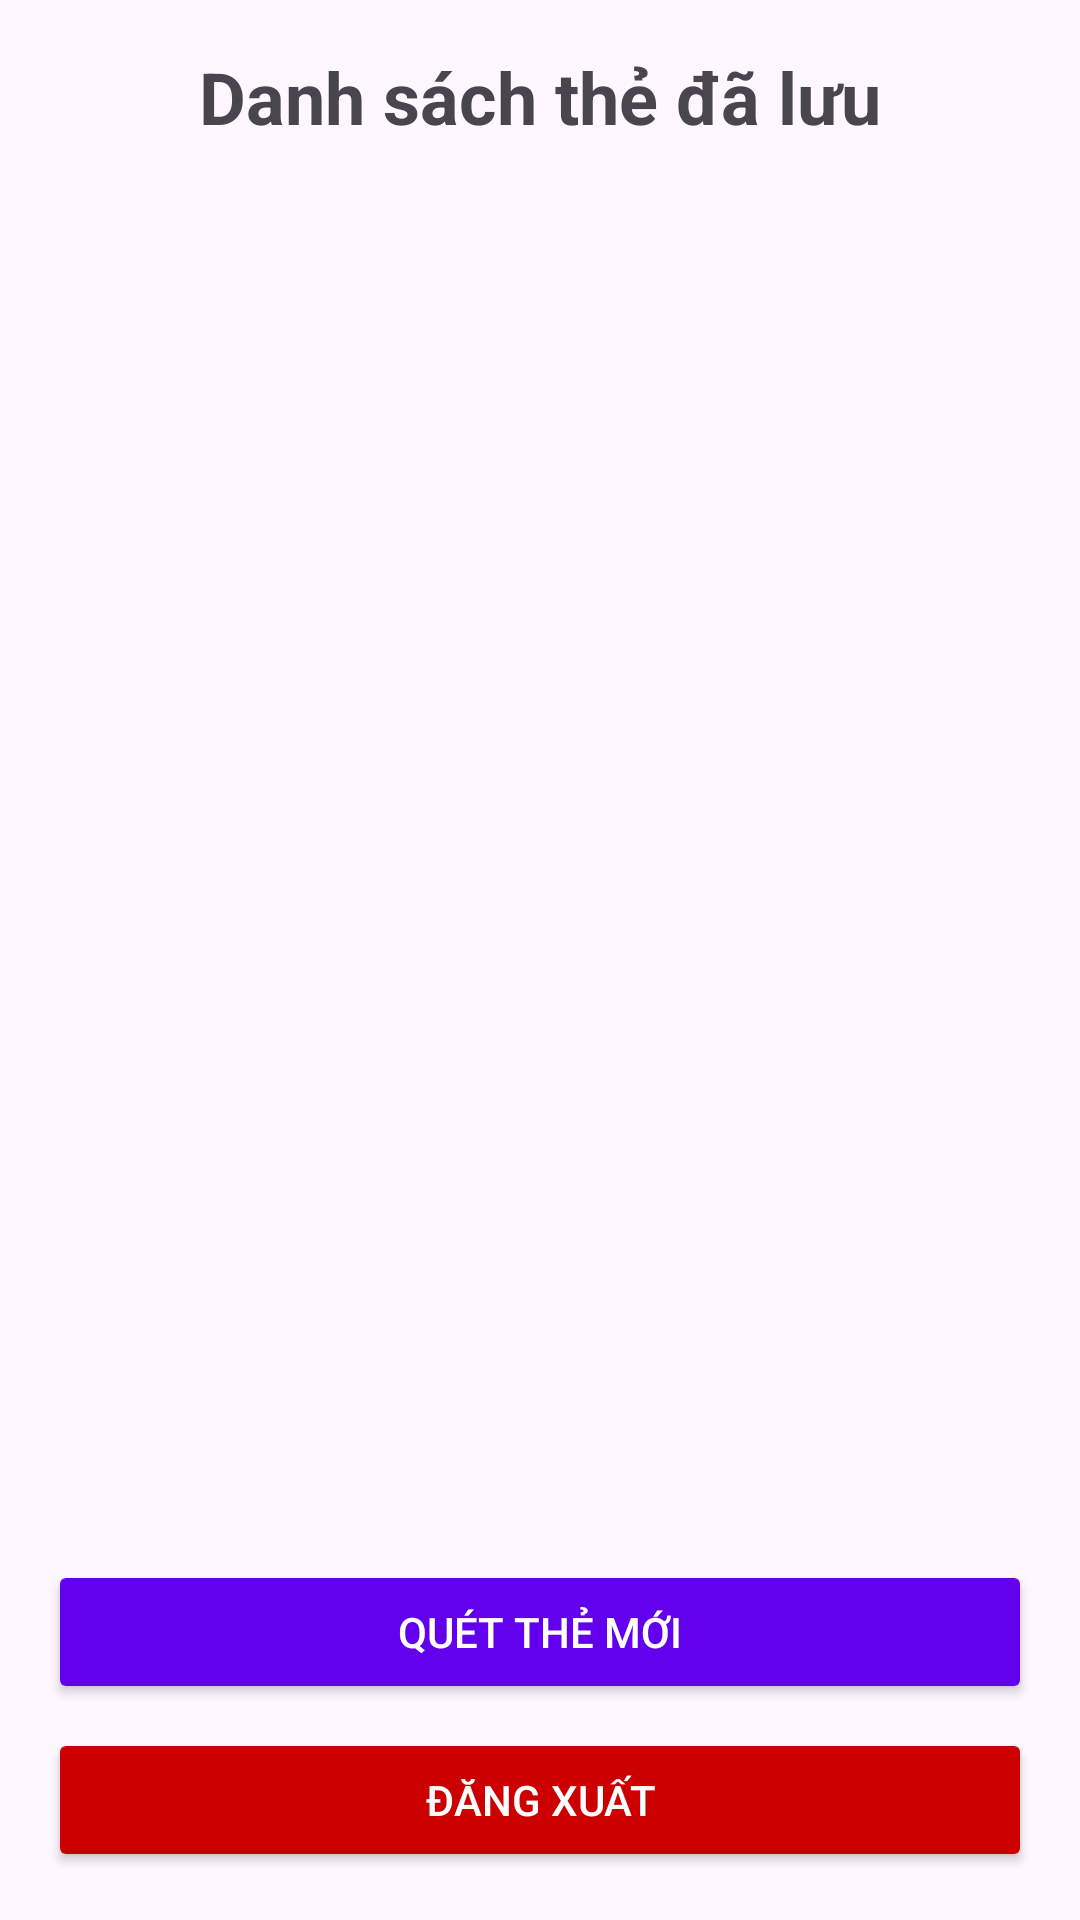

Layout XML and referenced resources for this Android screen:
<!-- AndroidManifest.xml: application theme Theme.AppVisaCard -->
<!-- res/layout/activity_home.xml -->
<?xml version="1.0" encoding="utf-8"?>
<LinearLayout
    xmlns:android="http://schemas.android.com/apk/res/android"
    android:layout_width="match_parent"
    android:layout_height="match_parent"
    android:orientation="vertical"
    android:padding="16dp"
    android:gravity="center_horizontal">

    <TextView
        android:layout_width="wrap_content"
        android:layout_height="wrap_content"
        android:text="Danh sách thẻ đã lưu"
        android:textSize="24sp"
        android:textStyle="bold"
        android:layout_marginBottom="16dp"
        android:gravity="center"/>

    <ListView
        android:id="@+id/cardListView"
        android:layout_width="match_parent"
        android:layout_height="0dp"
        android:layout_weight="1"
        android:divider="@android:color/darker_gray"
        android:dividerHeight="1dp"/>

    <Button
        android:id="@+id/btnScanCard"
        android:layout_width="match_parent"
        android:layout_height="wrap_content"
        android:text="Quét thẻ mới"
        android:layout_marginTop="16dp"
        android:backgroundTint="@color/purple_500"
        android:textColor="@android:color/white"/>

    <Button
        android:id="@+id/logoutBtn"
        android:layout_width="match_parent"
        android:layout_height="wrap_content"
        android:text="Đăng xuất"
        android:layout_marginTop="8dp"
        android:backgroundTint="@android:color/holo_red_dark"
        android:textColor="@android:color/white"/>

</LinearLayout>
<!-- resources referenced by this layout -->
<resources>
  <style name="Theme.AppVisaCard" parent="Base.Theme.AppVisaCard" />
  <style name="Base.Theme.AppVisaCard" parent="Theme.Material3.DayNight.NoActionBar">
          
          
      </style>
  <!-- not gathered from this repository: default colours our renderer supplied (Android Studio template values) -->
  <color name="purple_500">#FF6200EE</color>
</resources>
